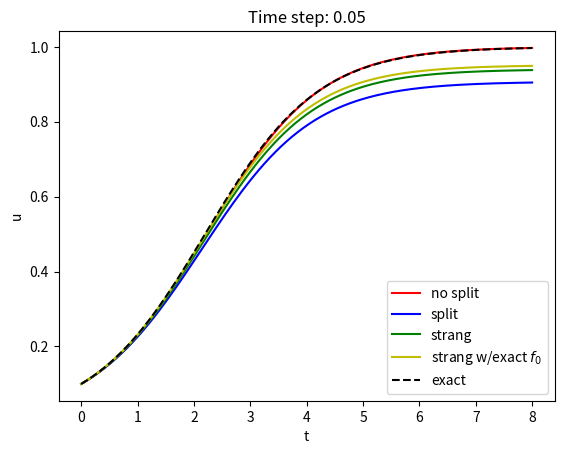

Here is the Python script that generated this plot:
import numpy as np

def solver(dt, T, f, f_0, f_1):
    """
    Solve u'=f by the Forward Euler method and by ordinary and
    Strang splitting: f(u) = f_1(u) + f_2(u).
    """
    Nt = int(round(T/float(dt)))
    t = np.linspace(0, Nt*dt, Nt+1)
    u_FE = np.zeros(len(t))
    u_split1 = np.zeros(len(t))  # 1st-order splitting
    u_split2 = np.zeros(len(t))  # 2nd-order splitting
    u_split3 = np.zeros(len(t))  # 2nd-order splitting w/exact f_0

    # Set initial values
    u_FE[0] = 0.1
    u_split1[0] = 0.1
    u_split2[0] = 0.1
    u_split3[0] = 0.1

    for n in range(len(t)-1):
        # Forward Euler method
        u_FE[n+1] = u_FE[n] + dt*f(u_FE[n])

        # --- Ordinary splitting ---
        # First step
        u_s_n = u_split1[n]
        u_s = u_s_n + dt*f_0(u_s_n)
        # Second step
        u_ss_n = u_s
        u_ss = u_ss_n + dt*f_1(u_ss_n)
        u_split1[n+1] = u_ss

        # --- Strang splitting ---
        # First step
        u_s_n = u_split2[n]
        u_s = u_s_n + dt/2.*f_0(u_s_n)
        # Second step
        u_sss_n = u_s
        u_sss = u_sss_n + dt*f_1(u_sss_n)
        # Third step
        u_ss_n = u_sss
        u_ss = u_ss_n + dt/2.*f_0(u_ss_n)
        u_split2[n+1] = u_ss

        # --- Strang splitting using exact integrator for u'=f_0 ---
        # First step
        u_s_n = u_split3[n]
        u_s = u_s_n*np.exp(dt/2.)  # exact
        # Second step
        u_sss_n = u_s
        u_sss = u_sss_n + dt*f_1(u_sss_n)
        # Third step
        u_ss_n = u_sss
        u_ss = u_ss_n*np.exp(dt/2.)  # exact
        u_split3[n+1] = u_ss

    return u_FE, u_split1, u_split2, u_split3, t

def solver_compact(dt, T, f, f_0, f_1):
    """
    As solver, but shorter code in the splitting steps.
    """
    Nt = int(round(T/float(dt)))
    t = np.linspace(0, Nt*dt, Nt+1)
    u_FE = np.zeros(len(t))
    u_split1 = np.zeros(len(t))  # 1st-order splitting
    u_split2 = np.zeros(len(t))  # 2nd-order splitting
    u_split3 = np.zeros(len(t))  # 2nd-order splitting w/exact f_0

    # Set initial values
    u_FE[0] = 0.1
    u_split1[0] = 0.1
    u_split2[0] = 0.1
    u_split3[0] = 0.1

    for n in range(len(t)-1):
        # Forward Euler method
        u_FE[n+1] = u_FE[n] + dt*f(u_FE[n])

        # Ordinary splitting
        u_s = u_split1[n] + dt*f_0(u_split1[n])
        u_split1[n+1] = u_s + dt*f_1(u_s)

        # Strang splitting
        u_s = u_split2[n] + dt/2.*f_0(u_split2[n])
        u_sss = u_s + dt*f_1(u_s)
        u_split2[n+1] = u_sss + dt/2.*f_0(u_sss)

        # Strang splitting using exact integrator for u'=f_0
        u_s = u_split3[n]*np.exp(dt/2.)  # exact
        u_ss = u_s + dt*f_1(u_s)
        u_split3[n+1] = u_ss*np.exp(dt/2.)

    return u_FE, u_split1, u_split2, u_split3, t

def demo(dt=0.2):
    u_exact = lambda t: 1./(9*np.exp(-t) + 1)
    u_FE, u_split1, u_split2, u_split3, t = solver(
        dt, 8, f = lambda u: u*(1-u),
        f_0=lambda u: u, f_1=lambda u: -u**2)

    import matplotlib.pyplot as plt
    plt.plot(t, u_FE, 'r-', t, u_split1, 'b-',
             t, u_split2, 'g-', t, u_split3, 'y-',
             t, u_exact(t), 'k--')
    plt.legend(['no split', 'split', 'strang', r'strang w/exact $f_0$', 'exact'],
               loc='lower right')
    plt.xlabel('t'); plt.ylabel('u')
    plt.title('Time step: %g' % dt)
    plt.savefig('tmp1.png'); plt.savefig('tmp1.pdf')
    plt.show()

def test_solver():
    np.set_printoptions(precision=15)
    u_FE_expected = np.array([float(x) for x in list("""
[ 0.1                0.118              0.1388152          0.162724308049792
  0.189973329573694  0.220750022298569  0.255153912289319
  0.293163990955874  0.334607764028414  0.379136845684478
  0.426215265270258  0.47512642785443   0.525002688936174
  0.574877662045366  0.62375632919069   0.67069320338774   0.714865969451186
  0.755632492485546  0.792562898242672  0.825444288357041
  0.854261491392197]"""[2:-1].split())])
    u_split1_expected = np.array([float(x) for x in list("""
[ 0.1                0.11712            0.1365934768128    0.158538732137911
  0.183007734044179  0.209963633605659  0.239259958824966
  0.270625296155645  0.303657796722007  0.33783343550351   0.37253027072271
  0.407068029717088  0.440758773984993  0.472961259290703
  0.503130113545367  0.530851841841463  0.555862750949651
  0.578048082546307  0.597425498363755  0.614118436921094
  0.628325385390187]"""[2:-1].split())])
    u_split2_expected = np.array([float(x) for x in list("""
[ 0.1                0.118338           0.139461146546647  0.1635705540078
  0.190798102531391  0.221174981642529  0.254599657026743
  0.290810238700023  0.329367696455926  0.369656716957107  0.41090943878828
  0.452253464828953  0.492779955548098  0.531621845295344
  0.568028513268957  0.601423369535241  0.631435056657206
  0.657899755122731  0.68083880192866   0.700420209898537
  0.716913803147616]"""[2:-1].split())])
    u_split3_expected = np.array([float(x) for x in list("""
[ 0.1                0.119440558200865  0.142033597399576
  0.168033940732164  0.197614356585594  0.230823935778256
  0.267544980228041  0.307455512661905  0.350006879617614
  0.394426527229859  0.439753524322399  0.484908174583947  0.5287881185737
  0.570374606392027  0.608827962442147  0.643553318053156
  0.674226057210925  0.700777592993228  0.723351459147494
  0.742244162719702  0.757844497686122]"""[2:-1].split())])
    for func in solver, solver_compact:
        u_FE, u_split1, u_split2, u_split3, t = solver(
            dt=0.2, T=4, f=lambda u: u*(1-u),
            f_0=lambda u: u, f_1=lambda u: -u**2)
        for quantity in 'u_FE', 'u_split1', 'u_split2', 'u_split3':
            diff = np.abs(eval(quantity + '_expected') -
                          eval(quantity)).max()
            assert diff < 1E-14

if __name__ == '__main__':
    test_solver()
    demo(0.05)
